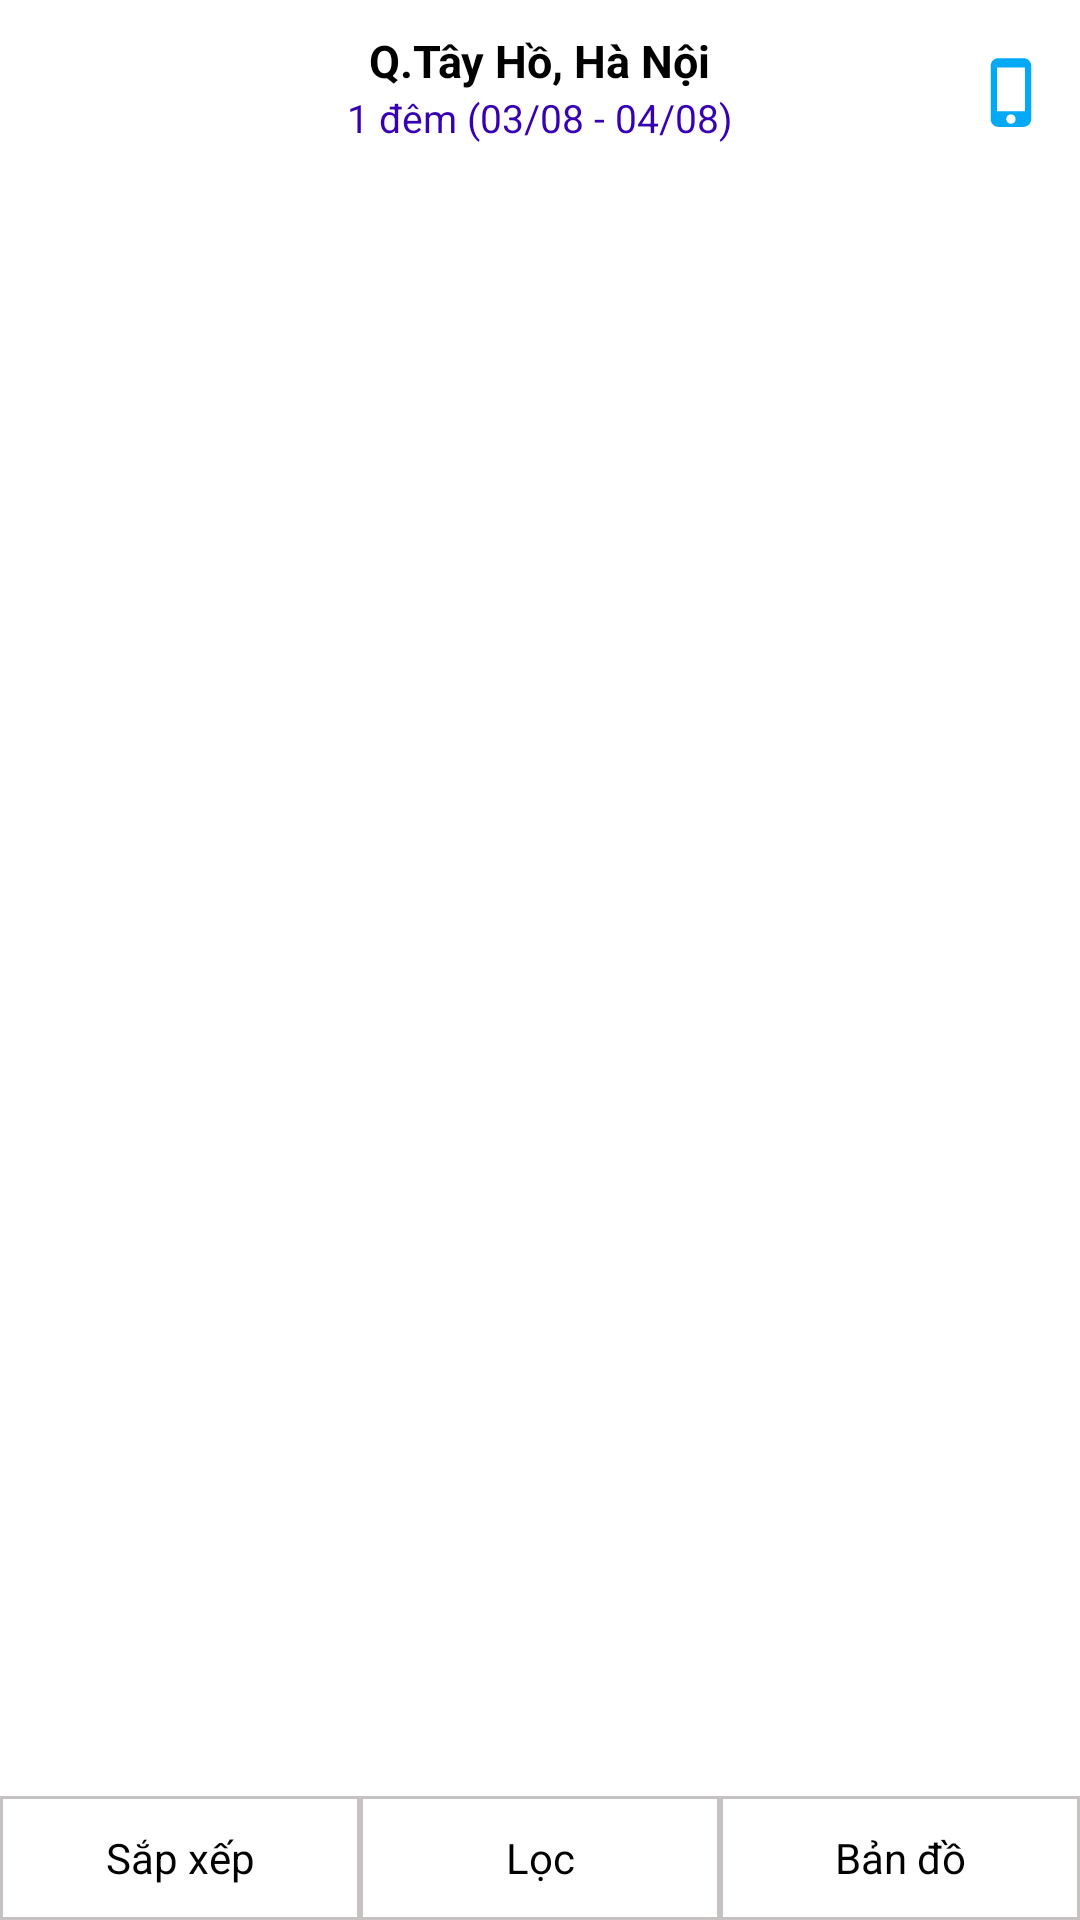

Android layout source for this screen:
<!-- AndroidManifest.xml: application theme Theme.Login -->
<!-- res/layout/fragment_hotel_searched.xml -->
<?xml version="1.0" encoding="utf-8"?>
<LinearLayout xmlns:android="http://schemas.android.com/apk/res/android"
    xmlns:tools="http://schemas.android.com/tools"
    android:orientation="vertical"
    android:background="@color/white"
    android:layout_weight="15"
    android:layout_width="match_parent"
    android:layout_height="match_parent"
    tools:context=".Fragments.HotelSearchedFragment">

    <RelativeLayout
        android:padding="10dp"
        android:layout_weight="1.5"
        android:layout_width="match_parent"
        android:layout_height="0dp">

        <ImageView
            android:id="@+id/imv_icon_back"
            android:layout_width="25dp"
            android:layout_height="25dp"
            android:layout_centerVertical="true"
            android:src="@drawable/ic_back_black" />

        <TextView
            android:id="@+id/tv_place_hotel_search"
            android:layout_width="wrap_content"
            android:layout_height="wrap_content"
            android:layout_centerHorizontal="true"
            android:text="Q.Tây Hồ, Hà Nội"
            android:textColor="@color/black"
            android:textSize="15sp"
            android:textStyle="bold" />

        <TextView
            android:id="@+id/tv_dateTime"
            android:layout_width="wrap_content"
            android:layout_height="wrap_content"
            android:layout_below="@id/tv_place_hotel_search"
            android:layout_centerHorizontal="true"
            android:textSize="13sp"
            android:text="1 đêm (03/08 - 04/08)"
            android:textColor="@color/purple_700" />

        <ImageView
            android:layout_width="25dp"
            android:layout_height="25dp"
            android:layout_alignParentRight="true"
            android:layout_centerVertical="true"
            android:src="@drawable/ic_phone" />

    </RelativeLayout>
    <androidx.recyclerview.widget.RecyclerView
        android:scrollbars="vertical"
        android:id="@+id/recycler_hotel_searched"
        android:layout_weight="13"
        android:layout_width="match_parent"
        android:layout_height="0dp"/>

    <LinearLayout
        android:layout_weight="1"
        android:weightSum="9"
        android:orientation="horizontal"
        android:layout_width="match_parent"
        android:layout_height="0dp">
        <TextView
            style="@style/tv_filter_hotel_search"
            android:background="@drawable/border"
            android:layout_weight="3"
            android:text="Sắp xếp"
            android:layout_width="0dp"
            android:layout_height="match_parent"/>

        <TextView
            style="@style/tv_filter_hotel_search"
            android:background="@drawable/border"
            android:layout_weight="3"
            android:text="Lọc"
            android:layout_width="0dp"
            android:layout_height="match_parent"/>

        <TextView
            style="@style/tv_filter_hotel_search"
            android:background="@drawable/border"
            android:layout_weight="3"
            android:text="Bản đồ"
            android:layout_width="0dp"
            android:layout_height="match_parent"/>

    </LinearLayout>


</LinearLayout>
<!-- resources referenced by this layout -->
<resources>
  <color name="black">#FF000000</color>
  <color name="purple_700">#FF3700B3</color>
  <color name="white">#FFFFFFFF</color>
  <!-- drawable border (drawable) -->
  <?xml version="1.0" encoding="utf-8"?>
  <shape xmlns:android="http://schemas.android.com/apk/res/android">
      <solid android:color="@color/white"/>
  
      <stroke android:color="@color/gray"
          android:width="1dp"/>
  </shape>
  <!-- drawable ic_phone (drawable) -->
  <vector android:height="24dp" android:tint="@color/blue"
      android:viewportHeight="24" android:viewportWidth="24"
      android:width="24dp" xmlns:android="http://schemas.android.com/apk/res/android">
      <path android:fillColor="@android:color/white" android:pathData="M15.5,1h-8C6.12,1 5,2.12 5,3.5v17C5,21.88 6.12,23 7.5,23h8c1.38,0 2.5,-1.12 2.5,-2.5v-17C18,2.12 16.88,1 15.5,1zM11.5,22c-0.83,0 -1.5,-0.67 -1.5,-1.5s0.67,-1.5 1.5,-1.5 1.5,0.67 1.5,1.5 -0.67,1.5 -1.5,1.5zM16,18L7,18L7,4h9v14z"/>
  </vector>
  <style name="tv_filter_hotel_search">
          <item name="background">@drawable/border</item>
          <item name="android:padding">10dp</item>
          <item name="android:gravity">center</item>
          <item name="android:textColor">@color/black</item>
      </style>
  <style name="Theme.Login" parent="Theme.MaterialComponents.DayNight.NoActionBar">
          
          <item name="colorPrimary">@color/purple_500</item>
          <item name="colorPrimaryVariant">@color/purple_700</item>
          <item name="colorOnPrimary">@color/white</item>
          
          <item name="colorSecondary">@color/teal_200</item>
          <item name="colorSecondaryVariant">@color/teal_700</item>
          <item name="colorOnSecondary">@color/black</item>
          
          <item name="android:statusBarColor" tools:targetApi="l">?attr/colorPrimaryVariant</item>
          
  
      </style>
  <color name="gray">#C6C2C2</color>
  <color name="blue">#03A9F4</color>
  <color name="purple_500">#FF6200EE</color>
  <color name="teal_200">#FF03DAC5</color>
  <color name="teal_700">#FF018786</color>
</resources>
